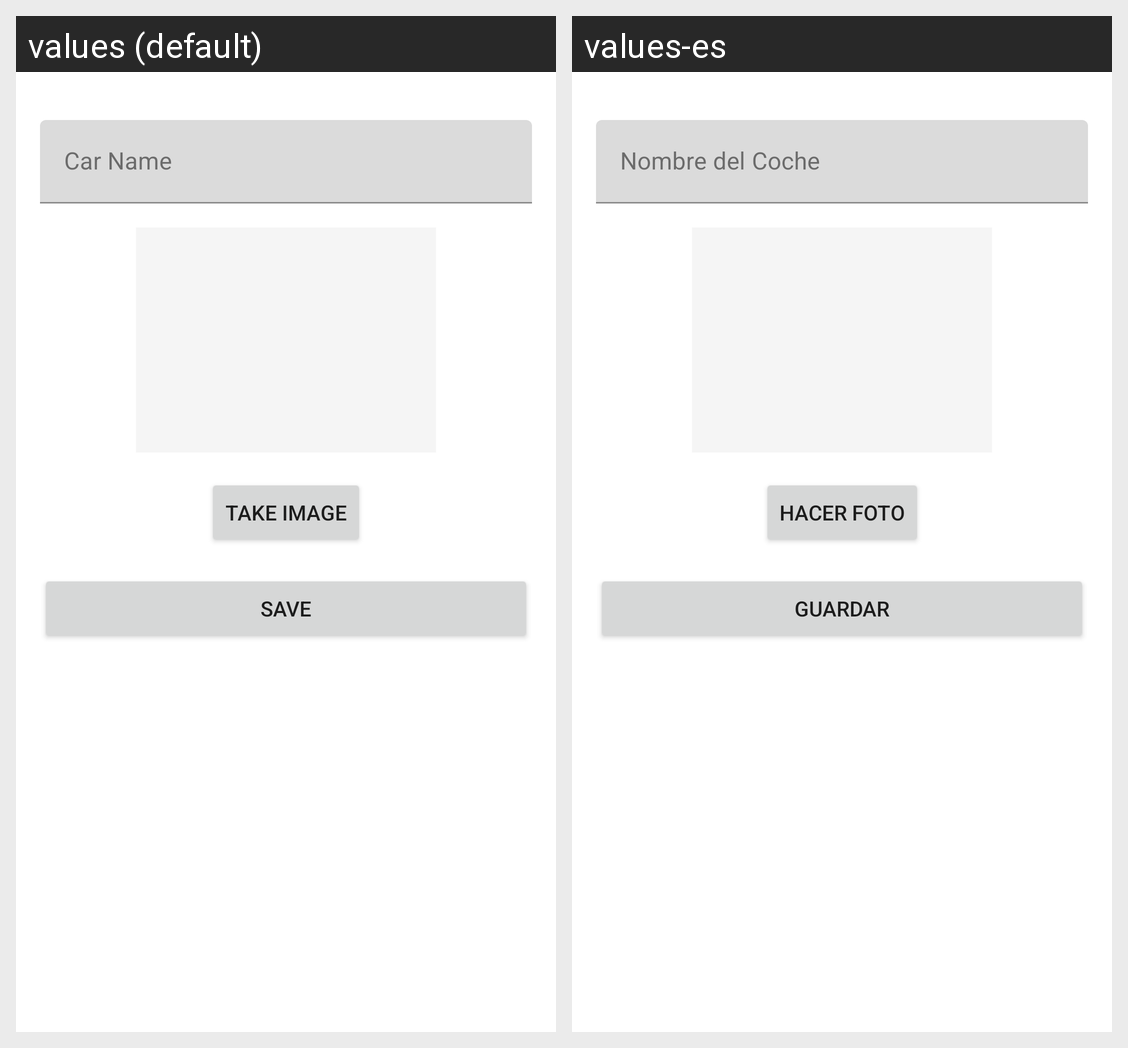

Strings drawn on this Android screen and how each of the app's shown locales translates them:
Android screen res/layout/fragment_car_form.xml rendered under 2 locales, left to right: values (default), values-es. Device: Nexus 5 (rendered at 1080×1920; each locale shown at half size, 540×960, under a caption strip naming it); theme Theme.Carventory.
Strings drawn on this screen, with the default value and each locale's value (text and hints the layout hard-codes, and strings that could not be matched under every locale, appear in the picture but are not listed):

car_name
  values: Car Name
  values-es: Nombre del Coche

take_image
  values: Take Image
  values-es: Hacer Foto

save
  values: Save
  values-es: Guardar
